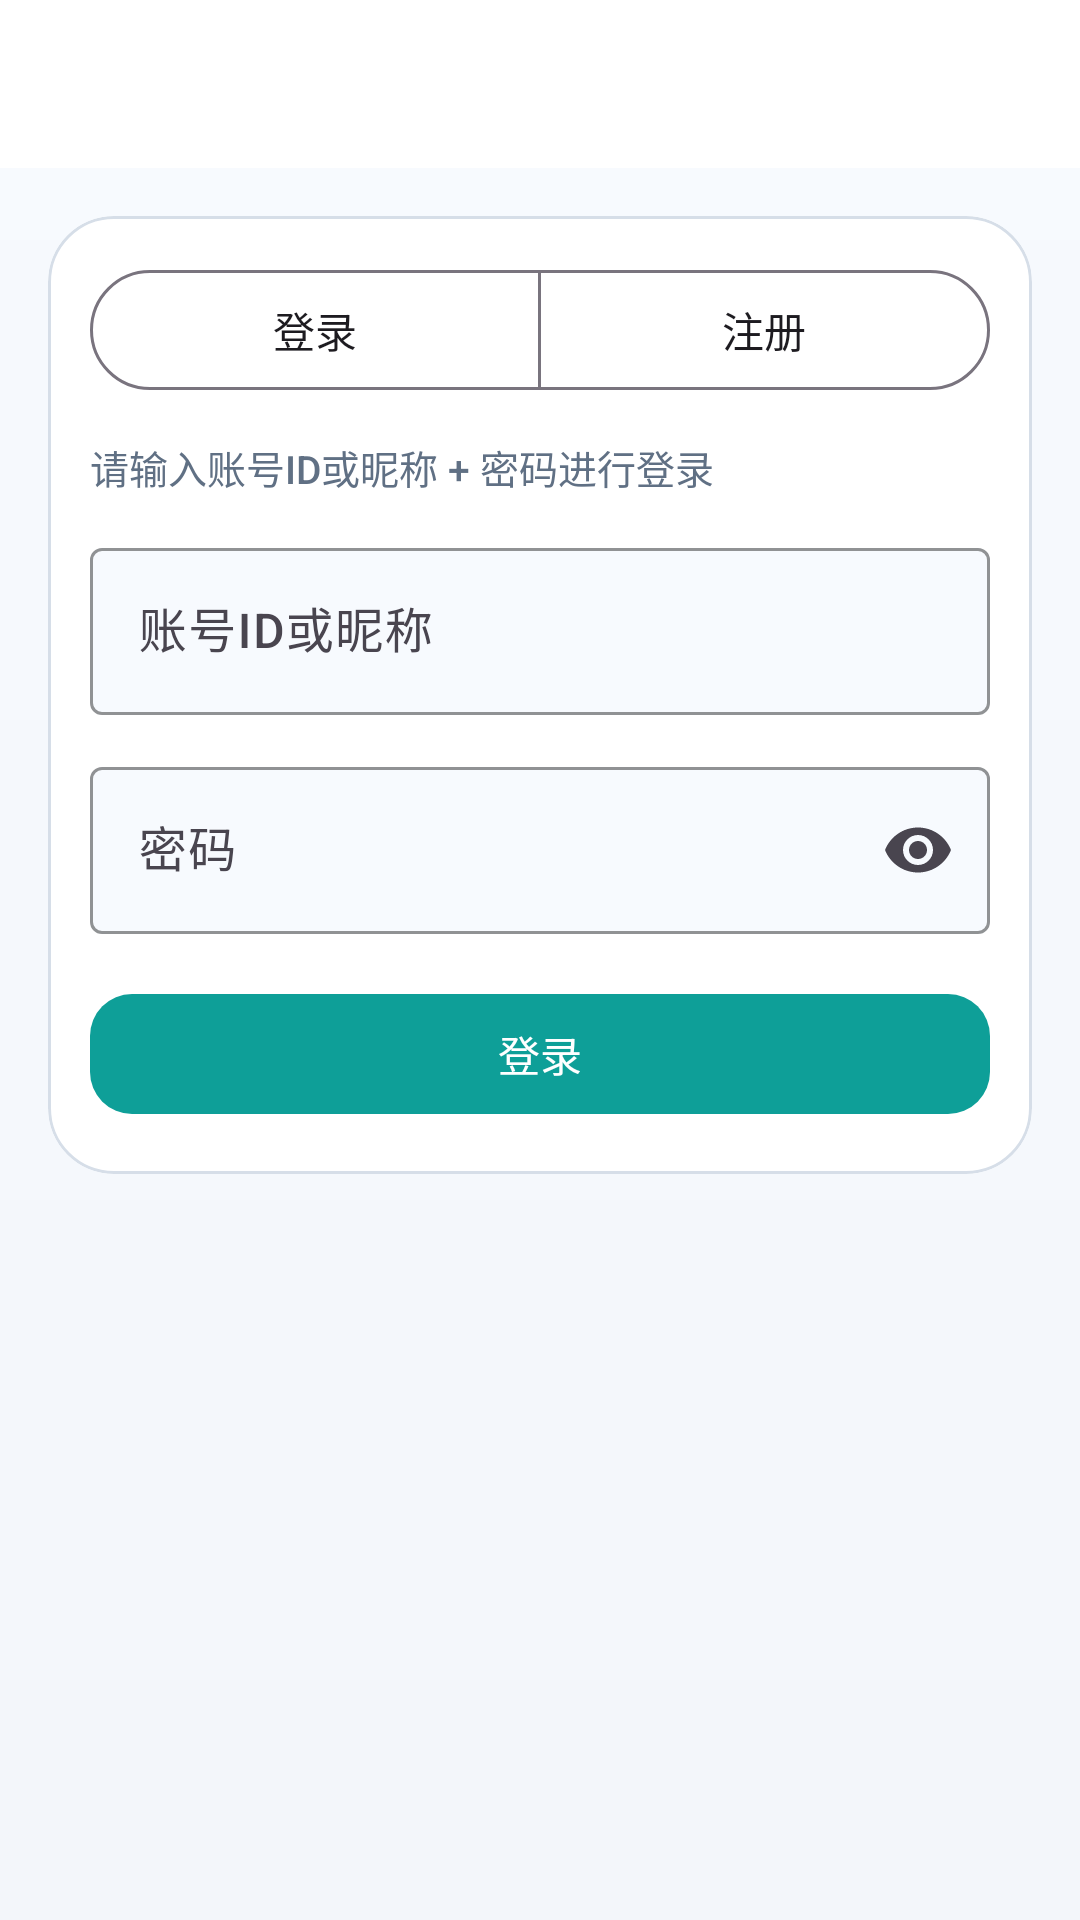

Produce the Android XML layout that renders to this screen, including the resource entries it uses.
<!-- AndroidManifest.xml: application theme Theme.ZhiLianEngine -->
<!-- res/layout/activity_auth.xml -->
<?xml version="1.0" encoding="utf-8"?>
<LinearLayout xmlns:android="http://schemas.android.com/apk/res/android"
    xmlns:app="http://schemas.android.com/apk/res-auto"
    android:layout_width="match_parent"
    android:layout_height="match_parent"
    android:background="@drawable/bg_page_soft"
    android:orientation="vertical">

    <com.google.android.material.appbar.MaterialToolbar
        android:id="@+id/toolbar_auth"
        android:layout_width="match_parent"
        android:layout_height="wrap_content"
        android:background="@color/mf_surface"
        android:elevation="0dp"
        android:minHeight="56dp"
        android:titleTextColor="@color/mf_on_surface"
        app:navigationIcon="@drawable/ic_arrow_back_24"
        app:navigationIconTint="@color/mf_on_surface" />

    <ScrollView
        android:layout_width="match_parent"
        android:layout_height="match_parent"
        android:fillViewport="true">

        <LinearLayout
            android:layout_width="match_parent"
            android:layout_height="wrap_content"
            android:orientation="vertical"
            android:paddingStart="16dp"
            android:paddingTop="16dp"
            android:paddingEnd="16dp"
            android:paddingBottom="20dp">

            <com.google.android.material.card.MaterialCardView
                android:layout_width="match_parent"
                android:layout_height="wrap_content"
                app:cardBackgroundColor="@color/mf_surface"
                app:cardCornerRadius="22dp"
                app:strokeColor="@color/mf_divider"
                app:strokeWidth="1dp">

                <LinearLayout
                    android:layout_width="match_parent"
                    android:layout_height="wrap_content"
                    android:orientation="vertical"
                    android:paddingStart="14dp"
                    android:paddingTop="14dp"
                    android:paddingEnd="14dp"
                    android:paddingBottom="16dp">

                    <com.google.android.material.button.MaterialButtonToggleGroup
                        android:id="@+id/toggle_auth_mode"
                        android:layout_width="match_parent"
                        android:layout_height="48dp"
                        app:selectionRequired="true"
                        app:singleSelection="true">

                        <com.google.android.material.button.MaterialButton
                            android:id="@+id/btn_mode_login"
                            style="@style/Widget.Material3.Button.OutlinedButton"
                            android:layout_width="0dp"
                            android:layout_height="match_parent"
                            android:layout_weight="1"
                            android:checkable="true"
                            android:text="@string/login_button" />

                        <com.google.android.material.button.MaterialButton
                            android:id="@+id/btn_mode_register"
                            style="@style/Widget.Material3.Button.OutlinedButton"
                            android:layout_width="0dp"
                            android:layout_height="match_parent"
                            android:layout_weight="1"
                            android:checkable="true"
                            android:text="@string/register_button" />
                    </com.google.android.material.button.MaterialButtonToggleGroup>

                    <TextView
                        android:id="@+id/tv_auth_hint"
                        android:layout_width="match_parent"
                        android:layout_height="wrap_content"
                        android:layout_marginTop="12dp"
                        android:text="@string/auth_login_hint"
                        android:textColor="@color/mf_muted"
                        android:textSize="13sp" />

                    <com.google.android.material.textfield.TextInputLayout
                        android:id="@+id/til_auth_identifier"
                        android:layout_width="match_parent"
                        android:layout_height="wrap_content"
                        android:layout_marginTop="12dp"
                        android:hint="@string/login_account_id_hint"
                        app:boxBackgroundColor="@color/mf_surface_alt"
                        app:boxBackgroundMode="outline"
                        app:boxStrokeColor="@color/mf_divider">

                        <com.google.android.material.textfield.TextInputEditText
                            android:id="@+id/et_auth_identifier"
                            android:layout_width="match_parent"
                            android:layout_height="wrap_content"
                            android:inputType="text"
                            android:textColor="@color/mf_on_surface" />
                    </com.google.android.material.textfield.TextInputLayout>

                    <com.google.android.material.textfield.TextInputLayout
                        android:id="@+id/til_auth_nickname"
                        android:layout_width="match_parent"
                        android:layout_height="wrap_content"
                        android:layout_marginTop="12dp"
                        android:hint="@string/register_nickname_hint"
                        android:visibility="gone"
                        app:boxBackgroundColor="@color/mf_surface_alt"
                        app:boxBackgroundMode="outline"
                        app:boxStrokeColor="@color/mf_divider">

                        <com.google.android.material.textfield.TextInputEditText
                            android:id="@+id/et_auth_nickname"
                            android:layout_width="match_parent"
                            android:layout_height="wrap_content"
                            android:inputType="textPersonName"
                            android:textColor="@color/mf_on_surface" />
                    </com.google.android.material.textfield.TextInputLayout>

                    <com.google.android.material.textfield.TextInputLayout
                        android:id="@+id/til_auth_password"
                        android:layout_width="match_parent"
                        android:layout_height="wrap_content"
                        android:layout_marginTop="12dp"
                        android:hint="@string/login_password_hint"
                        app:boxBackgroundColor="@color/mf_surface_alt"
                        app:boxBackgroundMode="outline"
                        app:boxStrokeColor="@color/mf_divider"
                        app:endIconMode="password_toggle">

                        <com.google.android.material.textfield.TextInputEditText
                            android:id="@+id/et_auth_password"
                            android:layout_width="match_parent"
                            android:layout_height="wrap_content"
                            android:inputType="textPassword"
                            android:textColor="@color/mf_on_surface" />
                    </com.google.android.material.textfield.TextInputLayout>

                    <com.google.android.material.button.MaterialButton
                        android:id="@+id/btn_auth_submit"
                        style="@style/Widget.ZhiLianEngine.Button.Primary"
                        android:layout_width="match_parent"
                        android:layout_height="48dp"
                        android:layout_marginTop="16dp"
                        android:text="@string/login_button" />
                </LinearLayout>
            </com.google.android.material.card.MaterialCardView>
        </LinearLayout>
    </ScrollView>

</LinearLayout>
<!-- resources referenced by this layout -->
<resources>
  <color name="mf_divider">#D6DEE8</color>
  <color name="mf_muted">#607084</color>
  <color name="mf_on_surface">#0D1B2A</color>
  <color name="mf_surface">#FFFFFF</color>
  <color name="mf_surface_alt">#F7FAFE</color>
  <!-- drawable bg_page_soft (drawable) -->
  <?xml version="1.0" encoding="utf-8"?>
  <shape xmlns:android="http://schemas.android.com/apk/res/android"
      android:shape="rectangle">
      <gradient
          android:angle="90"
          android:startColor="@color/mf_bg"
          android:endColor="@color/mf_surface_alt" />
  </shape>
  <string name="auth_login_hint">请输入账号ID或昵称 + 密码进行登录</string>
  <string name="login_account_id_hint">账号ID或昵称</string>
  <string name="login_button">登录</string>
  <string name="login_password_hint">密码</string>
  <string name="register_button">注册</string>
  <string name="register_nickname_hint">昵称</string>
  <style name="Widget.ZhiLianEngine.Button.Primary" parent="Widget.Material3.Button">
          <item name="android:textColor">@android:color/white</item>
          <item name="backgroundTint">@color/mf_primary</item>
          <item name="cornerRadius">14dp</item>
      </style>
  <style name="Theme.ZhiLianEngine" parent="Theme.Material3.DayNight.NoActionBar">
          <item name="colorPrimary">@color/mf_primary</item>
          <item name="colorSecondary">@color/mf_secondary</item>
          <item name="android:statusBarColor">@color/mf_bg</item>
          <item name="android:navigationBarColor">@color/mf_bg</item>
          <item name="android:windowBackground">@color/mf_bg</item>
          <item name="android:textColorPrimary">@color/mf_on_surface</item>
          <item name="android:textColorSecondary">@color/mf_muted</item>
          <item name="android:fontFamily">sans-serif-medium</item>
      </style>
  <color name="mf_bg">#F3F6FA</color>
  <color name="mf_primary">#0E9F98</color>
  <color name="mf_secondary">#2563EB</color>
</resources>
